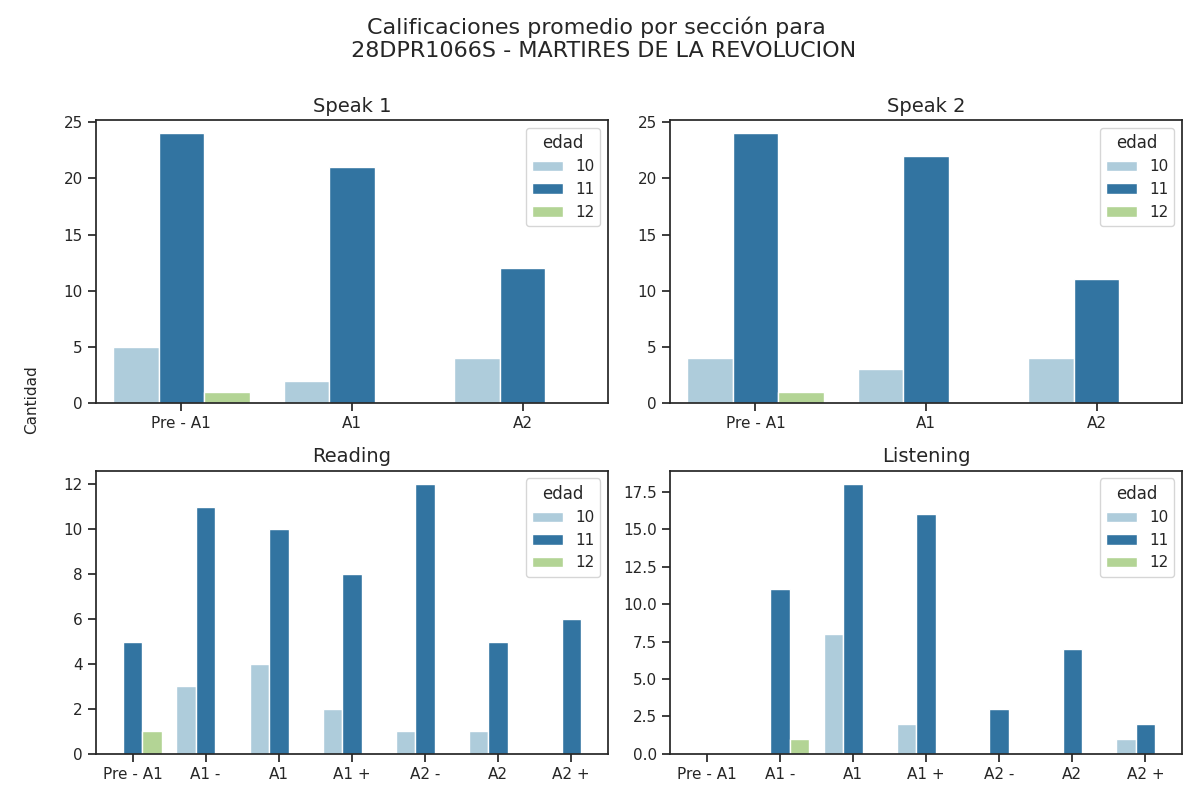

The data file committed next to this chart (first rows):
Sección, Calificación, Cantidad de alumnos con esa calificación, Edad
speak 1, Pre - A1, 24, 11
speak 1, A1, 21, 11
speak 1, A2, 12, 11
speak 2, Pre - A1, 24, 11
speak 2, A1, 22, 11
speak 2, A2, 11, 11
reading, Pre - A1, 5, 11
reading, A1 -, 11, 11
reading, A1, 10, 11
reading, A1 +, 8, 11
reading, A2 -, 12, 11
reading, A2, 5, 11
reading, A2 +, 6, 11
listening, Pre - A1, 0, 11
listening, A1 -, 11, 11
listening, A1, 18, 11
listening, A1 +, 16, 11
listening, A2 -, 3, 11
listening, A2, 7, 11
listening, A2 +, 2, 11
speak 1, Pre - A1, 5, 10
speak 1, A1, 2, 10
speak 1, A2, 4, 10
speak 2, Pre - A1, 4, 10
speak 2, A1, 3, 10
speak 2, A2, 4, 10
reading, Pre - A1, 0, 10
reading, A1 -, 3, 10
reading, A1, 4, 10
reading, A1 +, 2, 10
reading, A2 -, 1, 10
reading, A2, 1, 10
reading, A2 +, 0, 10
listening, Pre - A1, 0, 10
listening, A1 -, 0, 10
listening, A1, 8, 10
listening, A1 +, 2, 10
listening, A2 -, 0, 10
listening, A2, 0, 10
listening, A2 +, 1, 10
speak 1, Pre - A1, 1, 12
speak 1, A1, 0, 12
speak 1, A2, 0, 12
speak 2, Pre - A1, 1, 12
speak 2, A1, 0, 12
speak 2, A2, 0, 12
reading, Pre - A1, 1, 12
reading, A1 -, 0, 12
reading, A1, 0, 12
reading, A1 +, 0, 12
reading, A2 -, 0, 12
reading, A2, 0, 12
reading, A2 +, 0, 12
listening, Pre - A1, 0, 12
listening, A1 -, 1, 12
listening, A1, 0, 12
listening, A1 +, 0, 12
listening, A2 -, 0, 12
listening, A2, 0, 12
listening, A2 +, 0, 12
